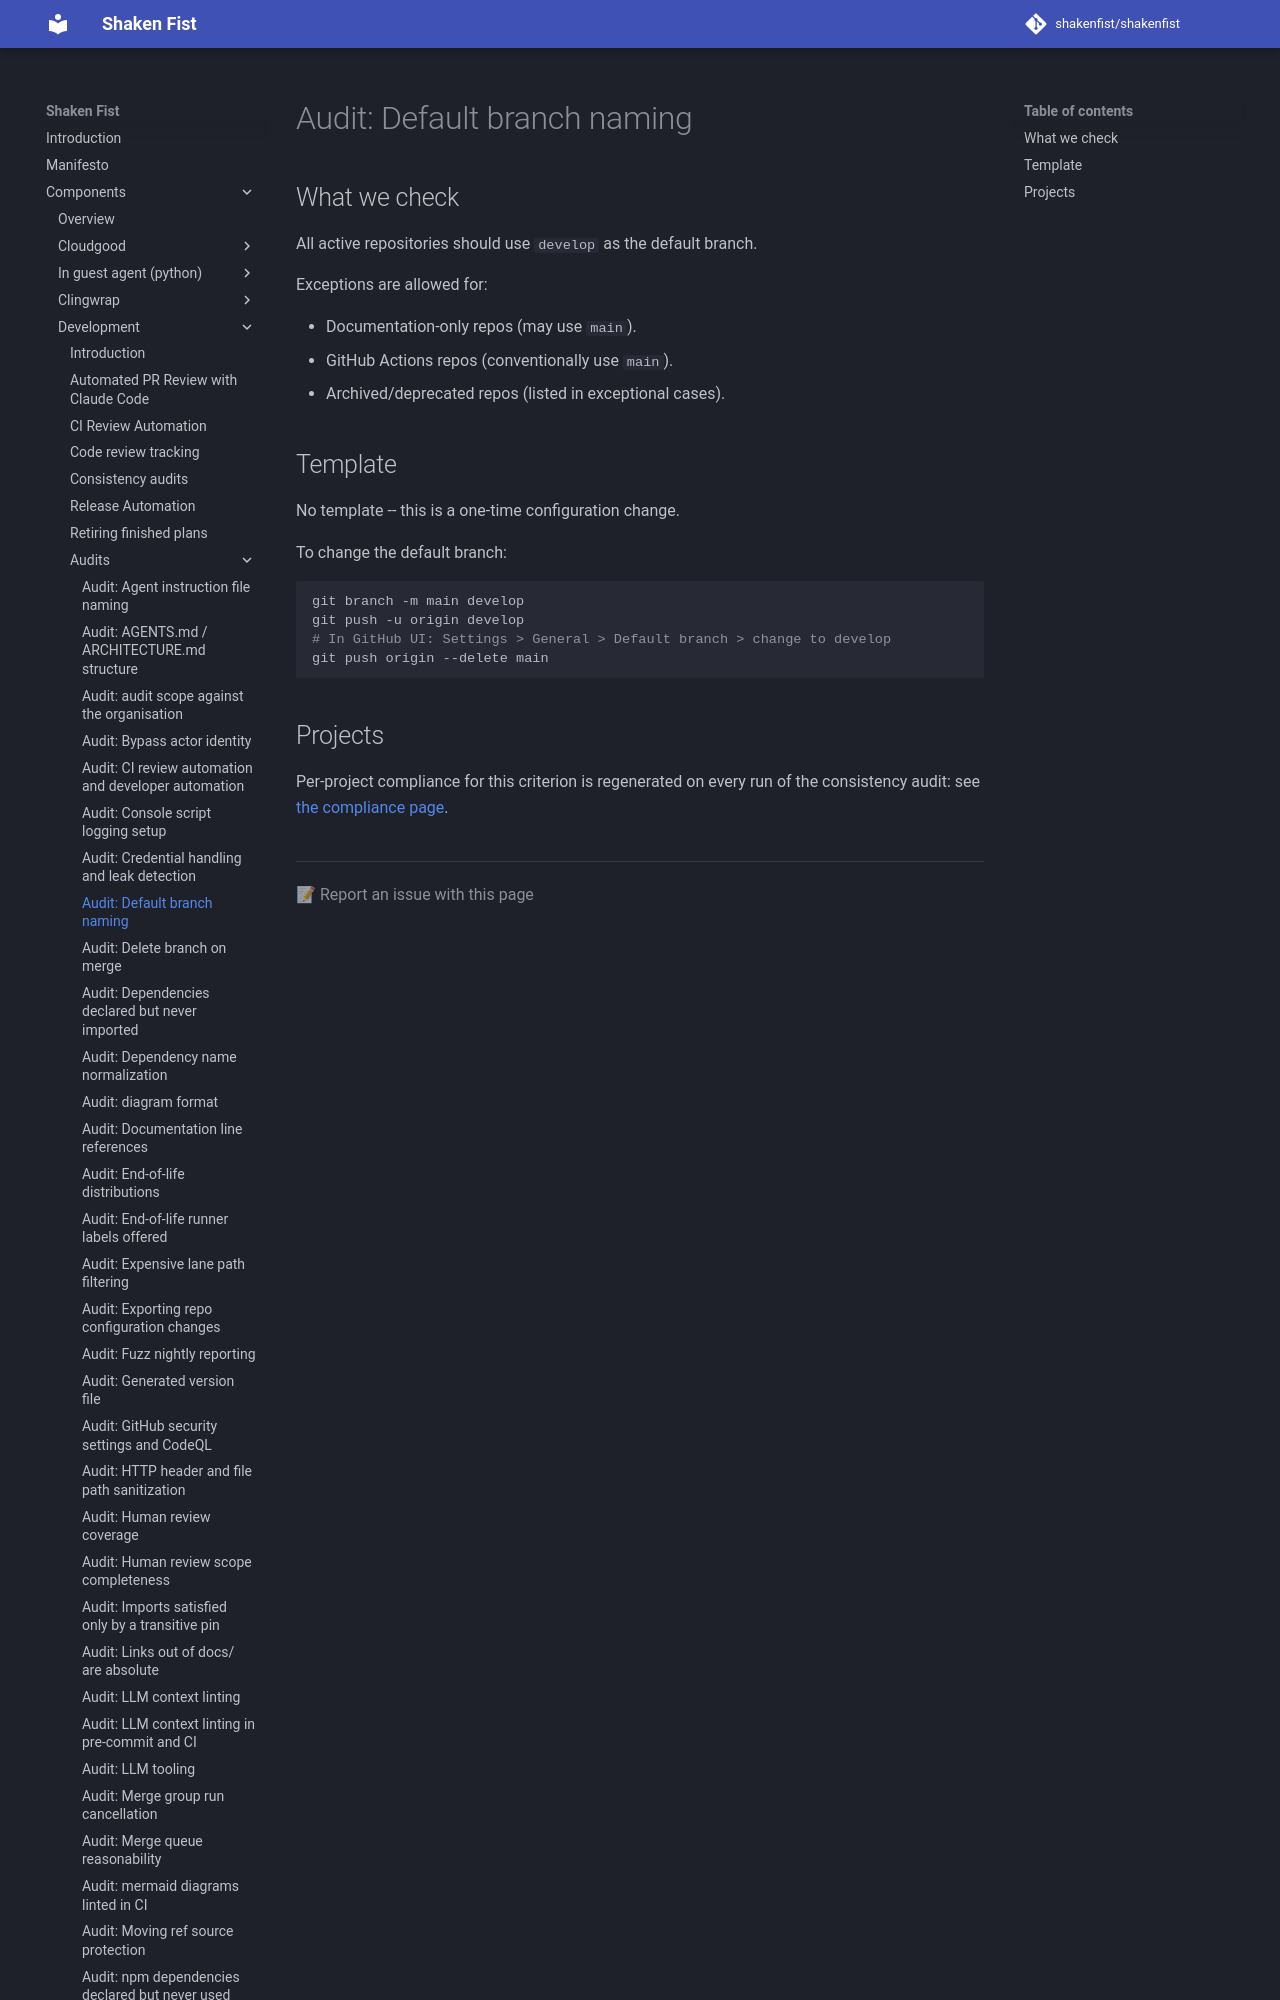

repository: shakenfist/shakenfist · page: components/development/audits/default-branch-naming/index.html · generator: mkdocs

# Audit: Default branch naming

## What we check

All active repositories should use `develop` as the default branch.

Exceptions are allowed for:

* Documentation-only repos (may use `main`).
* GitHub Actions repos (conventionally use `main`).
* Archived/deprecated repos (listed in exceptional cases).
